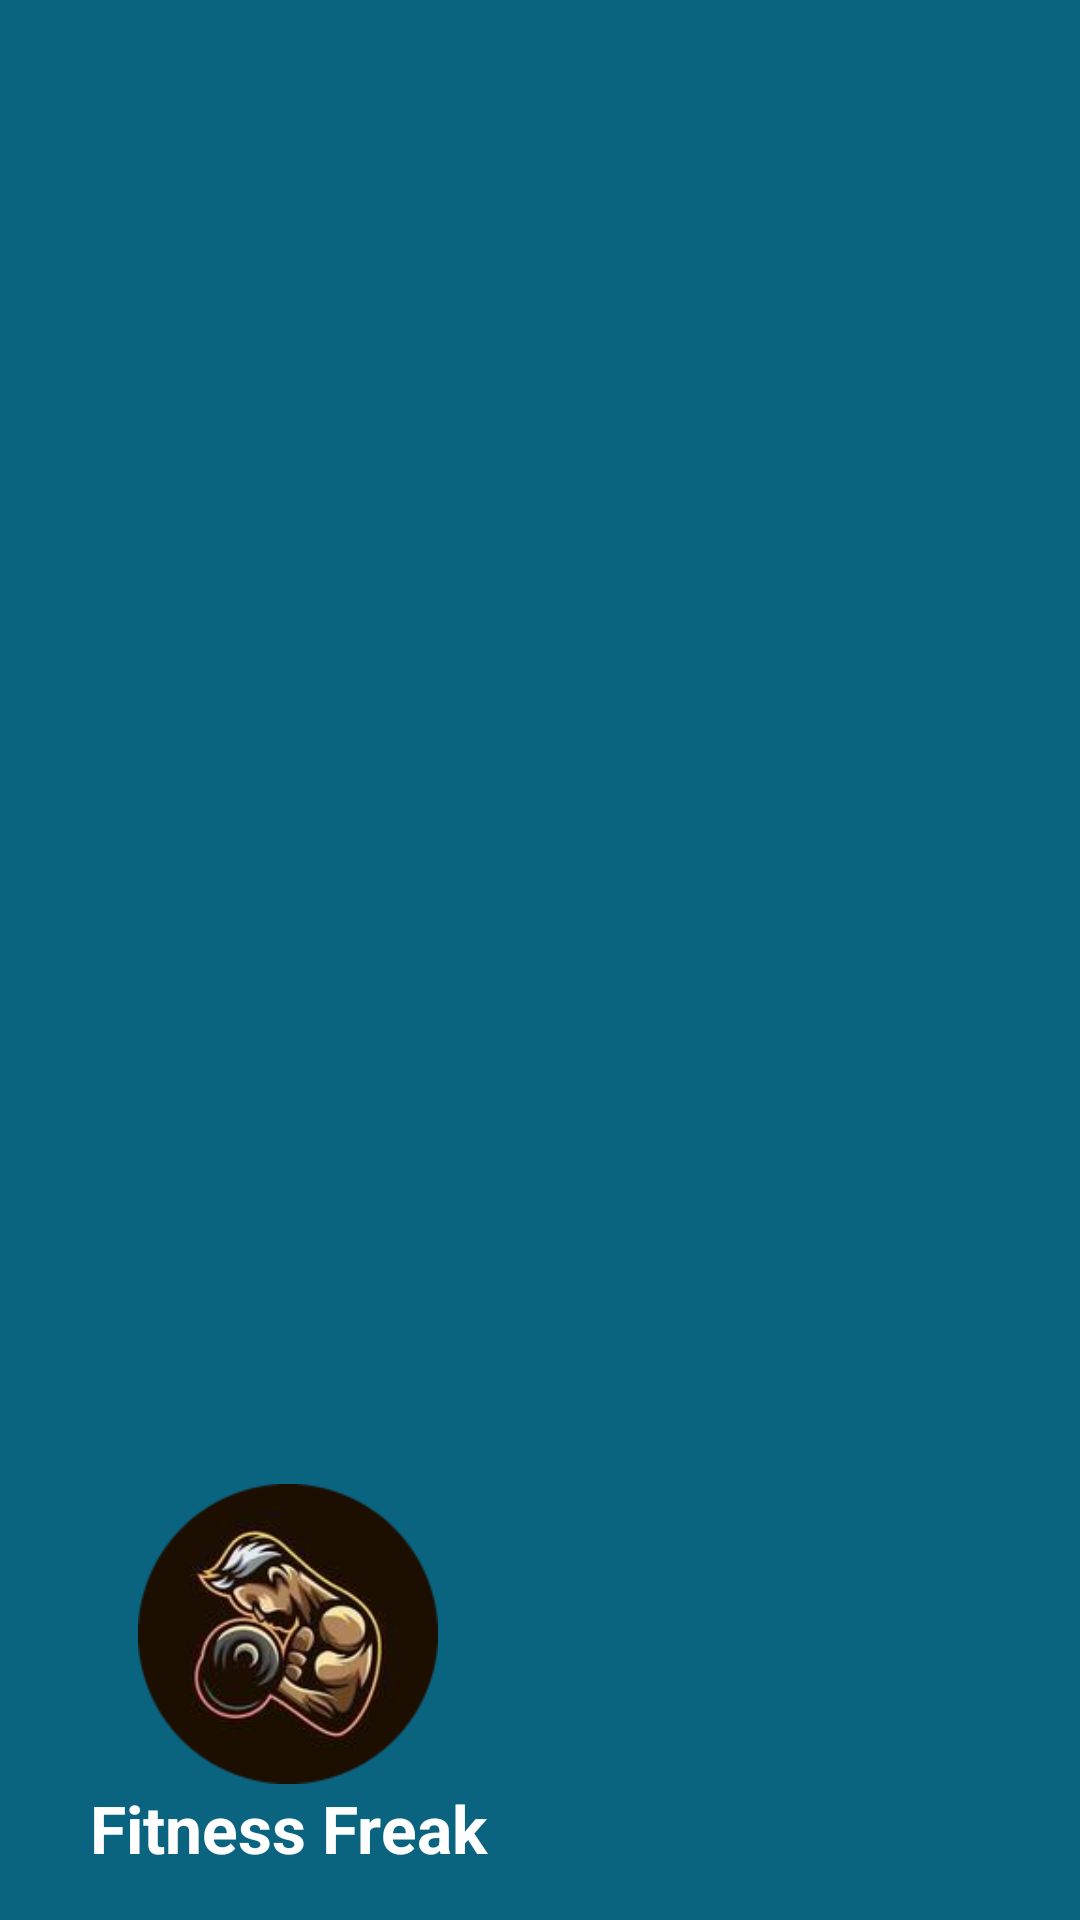

Produce the Android XML layout that renders to this screen, including the resource entries it uses.
<!-- AndroidManifest.xml: application theme Theme.GymApp -->
<!-- res/layout/nav_header.xml -->
<?xml version="1.0" encoding="utf-8"?>
<LinearLayout xmlns:android="http://schemas.android.com/apk/res/android"
    android:orientation="vertical"
    android:layout_width="match_parent"
    android:layout_height="200dp"
    android:background="@color/dark_blue"
    android:gravity="bottom"
    android:padding="16dp"
    android:theme="@style/ThemeOverlay.AppCompat.Dark">

    <ImageView
        android:layout_width="wrap_content"
        android:layout_height="100dp"
        android:src="@drawable/logo"
        />

    <TextView
        android:layout_width="160dp"
        android:layout_height="wrap_content"
        android:text="@string/fitness_freak"
        android:textSize="22sp"
        android:gravity="center"
        android:textStyle="bold"
        android:textColor="@color/white"/>

</LinearLayout>
<!-- resources referenced by this layout -->
<resources>
  <color name="dark_blue">#0B647F</color>
  <color name="white">#FFFFFFFF</color>
  <!-- drawable logo: png bitmap (drawable, 33643 bytes) -->
  <string name="fitness_freak">Fitness Freak</string>
  <style name="Theme.GymApp" parent="Base.Theme.GymApp" />
  <style name="Base.Theme.GymApp" parent="Theme.Material3.DayNight.NoActionBar">
          
          
      <item name="colorPrimary">@color/dark_blue</item>
      <item name="colorPrimaryVariant">@color/dark_blue</item>
      <item name="android:statusBarColor">@color/dark_blue_2</item>
  
      </style>
  <color name="dark_blue_2">#003748</color>
</resources>
